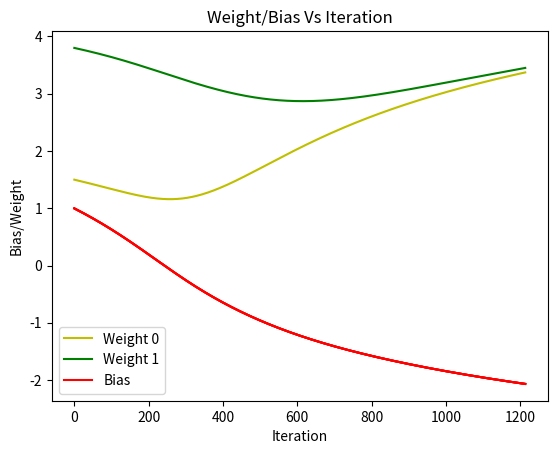

This figure's Python source:
import numpy as np
import matplotlib.pyplot as plt

def sigmoid(z):
    return 1 / (1 + np.exp(-z))

def sigmoid_prime(z):
    return np.multiply(sigmoid(z),1-sigmoid(z))

def calc_gradient(W, b, X, delta, eta):
    W_grad = [None] * len(W)
    b_grad = [None] * len(b)
    W_grad = X.T.dot(delta)
    b_grad = delta.mean()
    return (W_grad, b_grad)

def weighted_sum(W, x, b):
    return  np.dot(W, x.T) + b

def cost(y_pred, y):
    result = np.multiply((y_pred - y),(y_pred - y))
    return result.mean()

def cost_grad(y_pred, y):
    return (y_pred -np.asmatrix(y))

def forward_pro(x, W, b):
    z = weighted_sum(W, x, b)
    y_pred = sigmoid(z)
    return y_pred

def back_prop(y_pred, W, y):
    cost = cost_grad(y_pred, y)
    delta = np.multiply(cost, 1-y_pred)
    return delta

def backPropagation_iter(X, y, W, b, eta):
    y_pred = forward_pro(X, W, b)
    delta = back_prop(y_pred.T, W, y.T)
    W_grad, b_grad = calc_gradient(W, b, X, delta, eta)
    W = W - eta*np.squeeze(W_grad.T, axis= 0)
    b = b - eta*b_grad
    MSE = cost(y_pred,y)
    return (W, b, y_pred, MSE)

if __name__ == '__main__':
    X = np.matrix('0.1 0.1; 0.1 0.9; 0.9 0.1; 0.9 0.9')
    y = np.matrix([0.1, 0.9, 0.9, 0.9])
    W = np.array([1.5, 3.8])
    b = np.array([1, 1, 1, 1])
    eta, MSE, itr = 0.1, 100, 0
    error_list, b_list, w0_list, w1_list = [], [], [], []
    while MSE >= 0.01:
        W, b, y_pred, MSE = backPropagation_iter(X, y, W, b, eta)
        error_list.append(MSE)
        b_list.append(b)
        w0_list.append(W.item(0, 0))
        w1_list.append(W.item(0, 1))
        itr = itr + 1
        print("MSE {0}",MSE)

plt.plot(list(range(itr)), error_list,'--r', label ='Error')
plt.legend()
plt.xlabel("Iteration")
plt.ylabel("Mean Squared Error")

plt.title("Error Vs Iteration")
plt.show()
plt.close()
plt.xlabel("Iteration")
plt.ylabel("Bias/Weight")

plt.plot(list(range(itr)), w0_list, '-y', label = 'Weight 0')
plt.plot(list(range(itr)), w1_list, '-g', label = 'Weight 1')
plt.plot(list(range(itr)), b_list, '-r', label = 'Weight 3')
plt.legend(['Weight 0','Weight 1','Bias'])
plt.title("Weight/Bias Vs Iteration")
plt.show()
